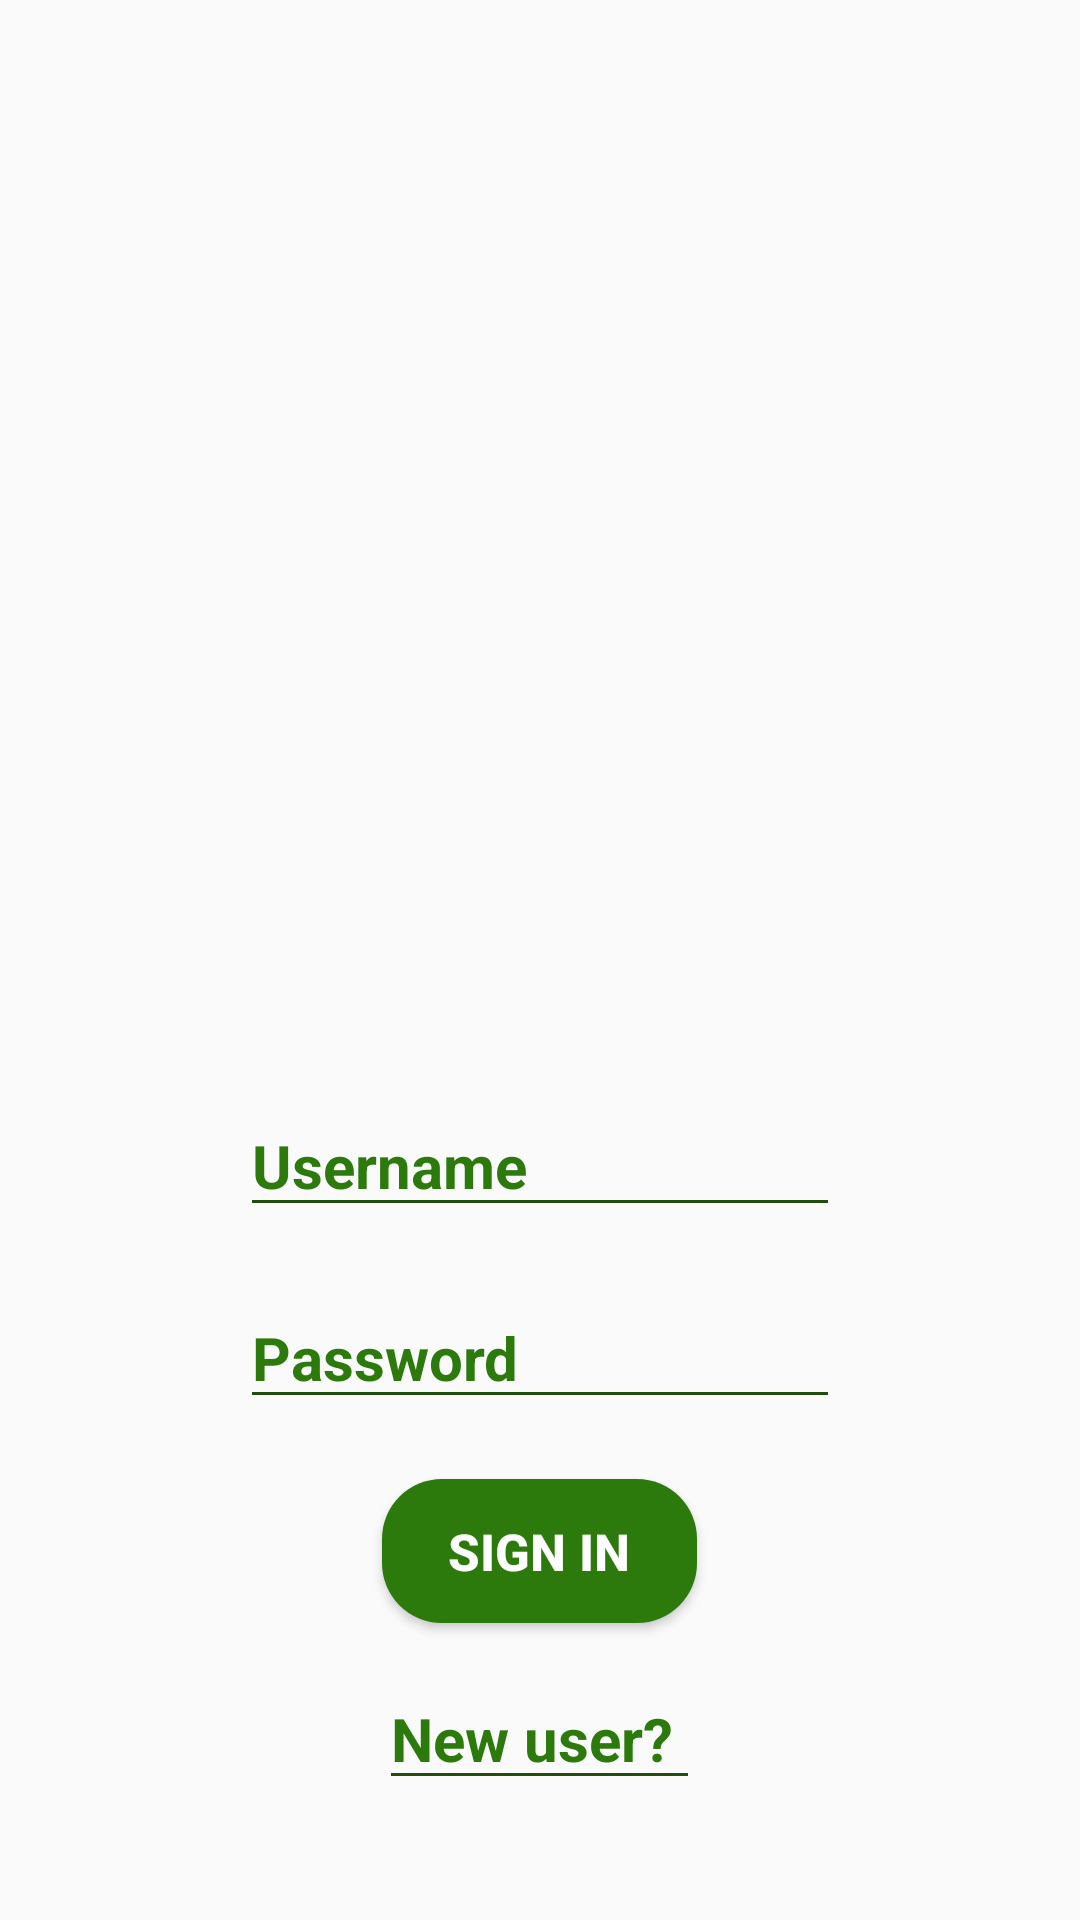

Here is an Android app screen rendered from its layout file. Give the layout XML and the strings, colors and styles it references.
<!-- AndroidManifest.xml: application theme Theme.Asaan4Kissan -->
<!-- res/layout/activity_main.xml -->
<?xml version="1.0" encoding="utf-8"?>

<LinearLayout xmlns:android="http://schemas.android.com/apk/res/android"
    xmlns:app="http://schemas.android.com/apk/res-auto"
    xmlns:tools="http://schemas.android.com/tools"
    android:layout_width="match_parent"
    android:layout_height="match_parent"
    tools:context=".MainActivity"
    android:orientation="vertical"
    android:background="@drawable/bg2">


    <ImageView
        android:id="@+id/imageView"
        android:layout_width="363dp"
        android:layout_height="365dp"
        android:layout_gravity="center"
        app:srcCompat="@drawable/logofinal" />

    <EditText
        android:id="@+id/editTextTextPersonName"
        android:layout_width="200dp"
        android:layout_gravity="center"
        android:layout_height="wrap_content"
        android:ems="10"
        android:inputType="textPersonName"
        android:text="Username"
        android:layout_marginBottom="20dp"
        android:textStyle="bold"
        android:textColor="@color/darkgreen"
        android:textSize="20dp"
        android:backgroundTint="@color/textgreen"/>


    <EditText
        android:id="@+id/editTextTextPersonName2"
        android:layout_width="200dp"
        android:layout_height="wrap_content"
        android:ems="10"
        android:layout_gravity="center"
        android:textStyle="bold"
        android:inputType="textVisiblePassword"
        android:text="Password"
        android:textSize="20dp"
        android:layout_marginBottom="20dp"
        android:textColor="@color/darkgreen"
        android:backgroundTint="@color/textgreen"/>

    <Button
        android:id="@+id/button"
        android:layout_width="105dp"
        android:layout_height="wrap_content"
        android:layout_gravity="center"
        android:layout_marginBottom="15dp"
        android:background="@drawable/rbutton"
        android:text="Sign in"
        android:textColor="@color/white"
        android:textSize="17dp"
        android:textStyle="bold" />

    <EditText
        android:id="@+id/editTextTextPersonName3"
        android:layout_width="107dp"
        android:layout_height="wrap_content"
        android:ems="10"
        android:inputType="textPersonName"
        android:text="New user?"
        android:layout_gravity="center"
        android:textSize="20dp"
        android:textStyle="bold"
        android:textColor="@color/darkgreen"
        android:backgroundTint="@color/textgreen"
        />
</LinearLayout>
<!-- resources referenced by this layout -->
<resources>
  <color name="darkgreen">#2B7A0B</color>
  <color name="textgreen">#224B0C</color>
  <color name="white">#FFFFFFFF</color>
  <!-- drawable rbutton (drawable) -->
  <?xml version="1.0" encoding="utf-8"?>
  
  <shape xmlns:android="http://schemas.android.com/apk/res/android" android:shape="rectangle">
      <solid android:color="@color/darkgreen" />
      <corners android:radius="20dp" />
  </shape>
  <style name="Theme.Asaan4Kissan" parent="Theme.AppCompat.Light.NoActionBar">
          
          <item name="colorPrimary">@color/purple_500</item>
          <item name="colorPrimaryVariant">@color/purple_700</item>
          <item name="colorOnPrimary">@color/white</item>
          
          <item name="colorSecondary">@color/teal_200</item>
          <item name="colorSecondaryVariant">@color/teal_700</item>
          <item name="colorOnSecondary">@color/black</item>
          
          <item name="android:statusBarColor" tools:targetApi="l">?attr/colorPrimaryVariant</item>
          
      </style>
  <color name="purple_500">#FF6200EE</color>
  <color name="purple_700">#FF3700B3</color>
  <color name="teal_200">#FF03DAC5</color>
  <color name="teal_700">#FF018786</color>
  <color name="black">#FF000000</color>
</resources>
